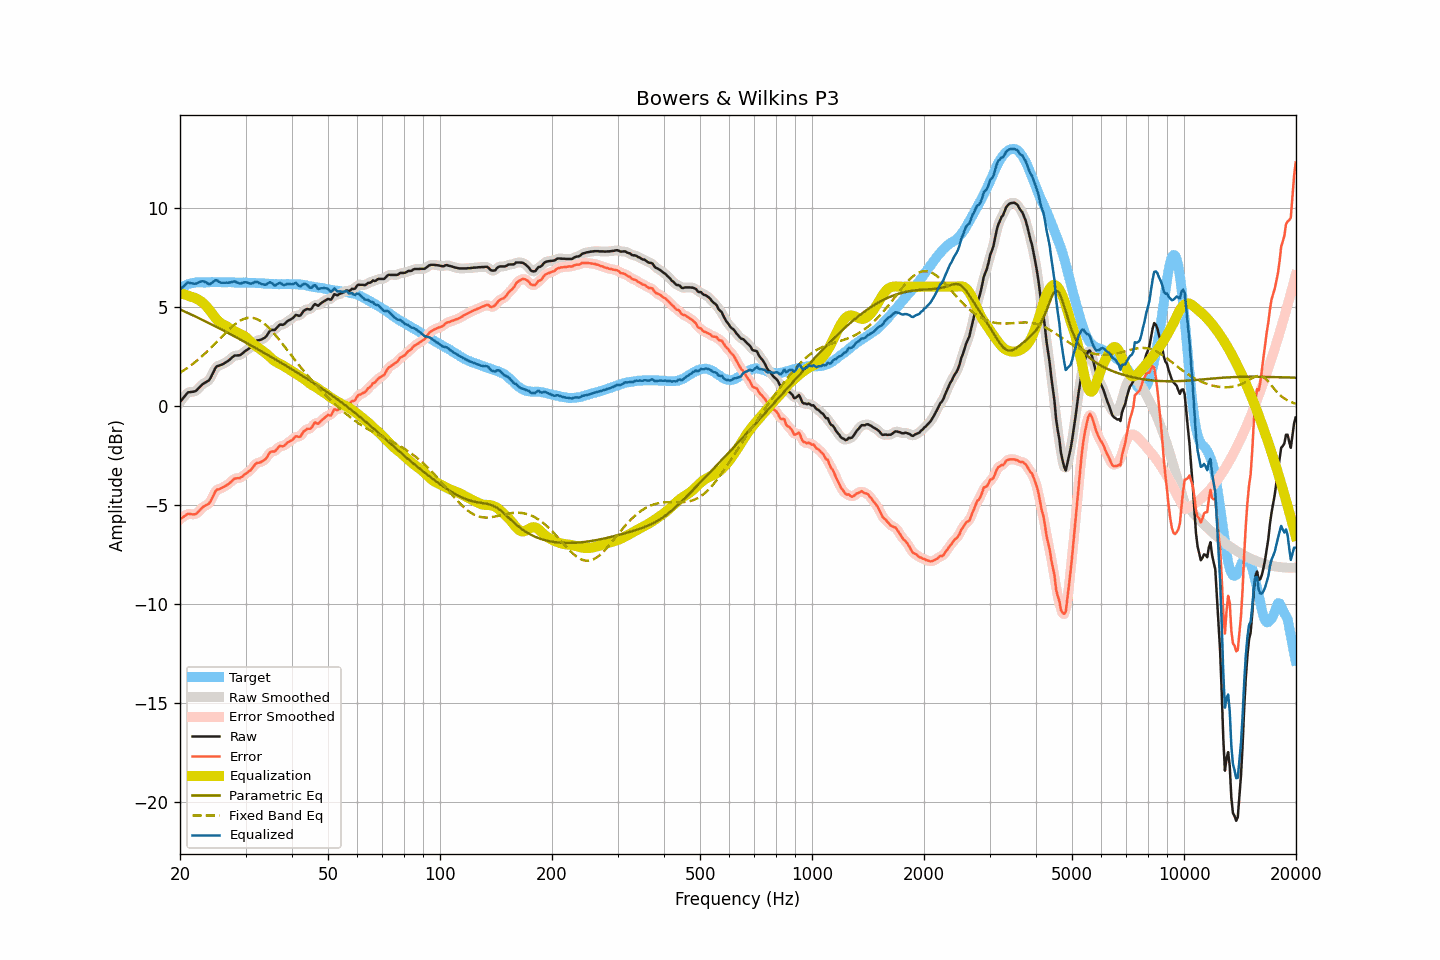

Data behind this chart, as committed beside it:
frequency, raw, smoothed, error, error_smoothed, equalization, parametric_eq, fixed_band_eq, equalized_raw, equalized_smoothed, target
20.00, 0.18, 0.17, -5.74, -5.75, 5.68, 4.85, 1.66, 5.86, 5.84, 5.91
20.20, 0.28, 0.28, -5.69, -5.68, 5.66, 4.82, 1.71, 5.93, 5.94, 5.96
20.40, 0.38, 0.39, -5.64, -5.62, 5.63, 4.78, 1.76, 6.01, 6.02, 6.01
20.61, 0.48, 0.48, -5.57, -5.57, 5.61, 4.75, 1.81, 6.08, 6.09, 6.04
20.81, 0.58, 0.58, -5.52, -5.51, 5.58, 4.71, 1.87, 6.16, 6.16, 6.09
21.02, 0.67, 0.64, -5.47, -5.48, 5.55, 4.67, 1.93, 6.22, 6.20, 6.13
21.23, 0.68, 0.68, -5.47, -5.47, 5.52, 4.63, 1.98, 6.20, 6.20, 6.15
21.44, 0.69, 0.69, -5.48, -5.48, 5.49, 4.60, 2.04, 6.18, 6.18, 6.17
21.66, 0.70, 0.69, -5.49, -5.50, 5.47, 4.56, 2.10, 6.17, 6.16, 6.19
21.87, 0.71, 0.71, -5.49, -5.49, 5.45, 4.52, 2.17, 6.15, 6.16, 6.20
22.09, 0.75, 0.76, -5.47, -5.46, 5.41, 4.48, 2.23, 6.16, 6.17, 6.22
22.31, 0.83, 0.83, -5.40, -5.40, 5.37, 4.44, 2.30, 6.20, 6.19, 6.23
22.54, 0.92, 0.91, -5.31, -5.32, 5.32, 4.40, 2.37, 6.23, 6.23, 6.23
22.76, 1.00, 1.00, -5.23, -5.23, 5.26, 4.36, 2.44, 6.26, 6.26, 6.23
22.99, 1.08, 1.07, -5.14, -5.15, 5.20, 4.32, 2.51, 6.28, 6.27, 6.22
23.22, 1.13, 1.13, -5.09, -5.09, 5.13, 4.29, 2.59, 6.26, 6.26, 6.22
23.45, 1.18, 1.17, -5.04, -5.05, 5.05, 4.25, 2.66, 6.23, 6.22, 6.22
23.69, 1.23, 1.22, -5.00, -5.00, 4.96, 4.21, 2.74, 6.19, 6.18, 6.22
23.92, 1.27, 1.29, -4.96, -4.93, 4.86, 4.16, 2.82, 6.13, 6.15, 6.22
24.16, 1.40, 1.41, -4.83, -4.83, 4.75, 4.12, 2.90, 6.15, 6.16, 6.23
24.40, 1.57, 1.56, -4.67, -4.67, 4.64, 4.08, 2.98, 6.21, 6.21, 6.24
24.65, 1.73, 1.74, -4.51, -4.50, 4.54, 4.04, 3.06, 6.26, 6.27, 6.23
24.89, 1.90, 1.88, -4.33, -4.35, 4.43, 4.00, 3.14, 6.33, 6.31, 6.23
25.14, 1.99, 1.97, -4.24, -4.26, 4.34, 3.96, 3.23, 6.32, 6.31, 6.23
25.39, 2.01, 2.02, -4.23, -4.21, 4.25, 3.92, 3.31, 6.26, 6.27, 6.24
25.65, 2.04, 2.04, -4.20, -4.19, 4.18, 3.88, 3.40, 6.22, 6.23, 6.24
25.91, 2.07, 2.07, -4.16, -4.16, 4.13, 3.83, 3.48, 6.20, 6.20, 6.23
26.16, 2.11, 2.11, -4.12, -4.12, 4.09, 3.79, 3.56, 6.20, 6.20, 6.22
26.43, 2.16, 2.15, -4.07, -4.07, 4.05, 3.75, 3.64, 6.21, 6.20, 6.22
26.69, 2.21, 2.20, -4.02, -4.02, 4.00, 3.71, 3.72, 6.21, 6.21, 6.22
26.96, 2.26, 2.26, -3.97, -3.97, 3.95, 3.66, 3.80, 6.20, 6.21, 6.23
27.23, 2.33, 2.33, -3.90, -3.90, 3.89, 3.62, 3.88, 6.22, 6.22, 6.23
27.50, 2.40, 2.40, -3.83, -3.83, 3.84, 3.58, 3.95, 6.23, 6.24, 6.23
27.77, 2.47, 2.47, -3.75, -3.75, 3.79, 3.53, 4.02, 6.26, 6.25, 6.22
28.05, 2.53, 2.51, -3.69, -3.70, 3.74, 3.49, 4.09, 6.27, 6.26, 6.22
28.33, 2.53, 2.53, -3.68, -3.68, 3.70, 3.45, 4.15, 6.23, 6.23, 6.20
28.62, 2.54, 2.53, -3.67, -3.67, 3.66, 3.40, 4.21, 6.20, 6.20, 6.20
28.90, 2.54, 2.55, -3.67, -3.66, 3.63, 3.36, 4.26, 6.16, 6.17, 6.21
29.19, 2.58, 2.59, -3.62, -3.62, 3.59, 3.31, 4.31, 6.17, 6.18, 6.20
29.48, 2.65, 2.64, -3.57, -3.57, 3.55, 3.27, 4.35, 6.20, 6.20, 6.22
29.78, 2.72, 2.71, -3.49, -3.50, 3.51, 3.22, 4.38, 6.22, 6.22, 6.21
30.08, 2.78, 2.77, -3.44, -3.44, 3.45, 3.18, 4.41, 6.23, 6.22, 6.21
30.38, 2.83, 2.83, -3.38, -3.38, 3.38, 3.13, 4.43, 6.20, 6.20, 6.20
30.68, 2.89, 2.88, -3.31, -3.32, 3.30, 3.09, 4.43, 6.18, 6.18, 6.20
30.99, 2.94, 2.95, -3.26, -3.25, 3.22, 3.04, 4.44, 6.15, 6.17, 6.20
31.30, 3.04, 3.04, -3.16, -3.15, 3.14, 3.00, 4.43, 6.18, 6.18, 6.20
31.61, 3.15, 3.14, -3.05, -3.05, 3.07, 2.95, 4.42, 6.22, 6.22, 6.19
31.93, 3.25, 3.23, -2.95, -2.96, 3.01, 2.91, 4.39, 6.26, 6.24, 6.19
32.24, 3.29, 3.28, -2.89, -2.91, 2.96, 2.86, 4.36, 6.24, 6.24, 6.18
32.57, 3.30, 3.30, -2.89, -2.88, 2.90, 2.81, 4.32, 6.20, 6.21, 6.19
32.89, 3.32, 3.32, -2.87, -2.86, 2.84, 2.77, 4.28, 6.16, 6.17, 6.18
33.22, 3.35, 3.35, -2.82, -2.83, 2.78, 2.72, 4.22, 6.13, 6.13, 6.17
33.55, 3.40, 3.39, -2.77, -2.78, 2.72, 2.68, 4.17, 6.12, 6.11, 6.17
33.89, 3.44, 3.45, -2.72, -2.71, 2.66, 2.63, 4.10, 6.10, 6.11, 6.16
34.23, 3.54, 3.55, -2.63, -2.60, 2.60, 2.58, 4.03, 6.13, 6.15, 6.16
34.57, 3.67, 3.66, -2.48, -2.49, 2.53, 2.53, 3.95, 6.19, 6.19, 6.15
34.92, 3.79, 3.76, -2.36, -2.39, 2.45, 2.49, 3.87, 6.24, 6.21, 6.15
35.27, 3.82, 3.80, -2.33, -2.34, 2.37, 2.44, 3.78, 6.19, 6.18, 6.14
35.62, 3.82, 3.82, -2.32, -2.32, 2.30, 2.39, 3.69, 6.12, 6.13, 6.14
35.97, 3.82, 3.85, -2.32, -2.29, 2.24, 2.35, 3.59, 6.06, 6.09, 6.14
... 635 more rows
